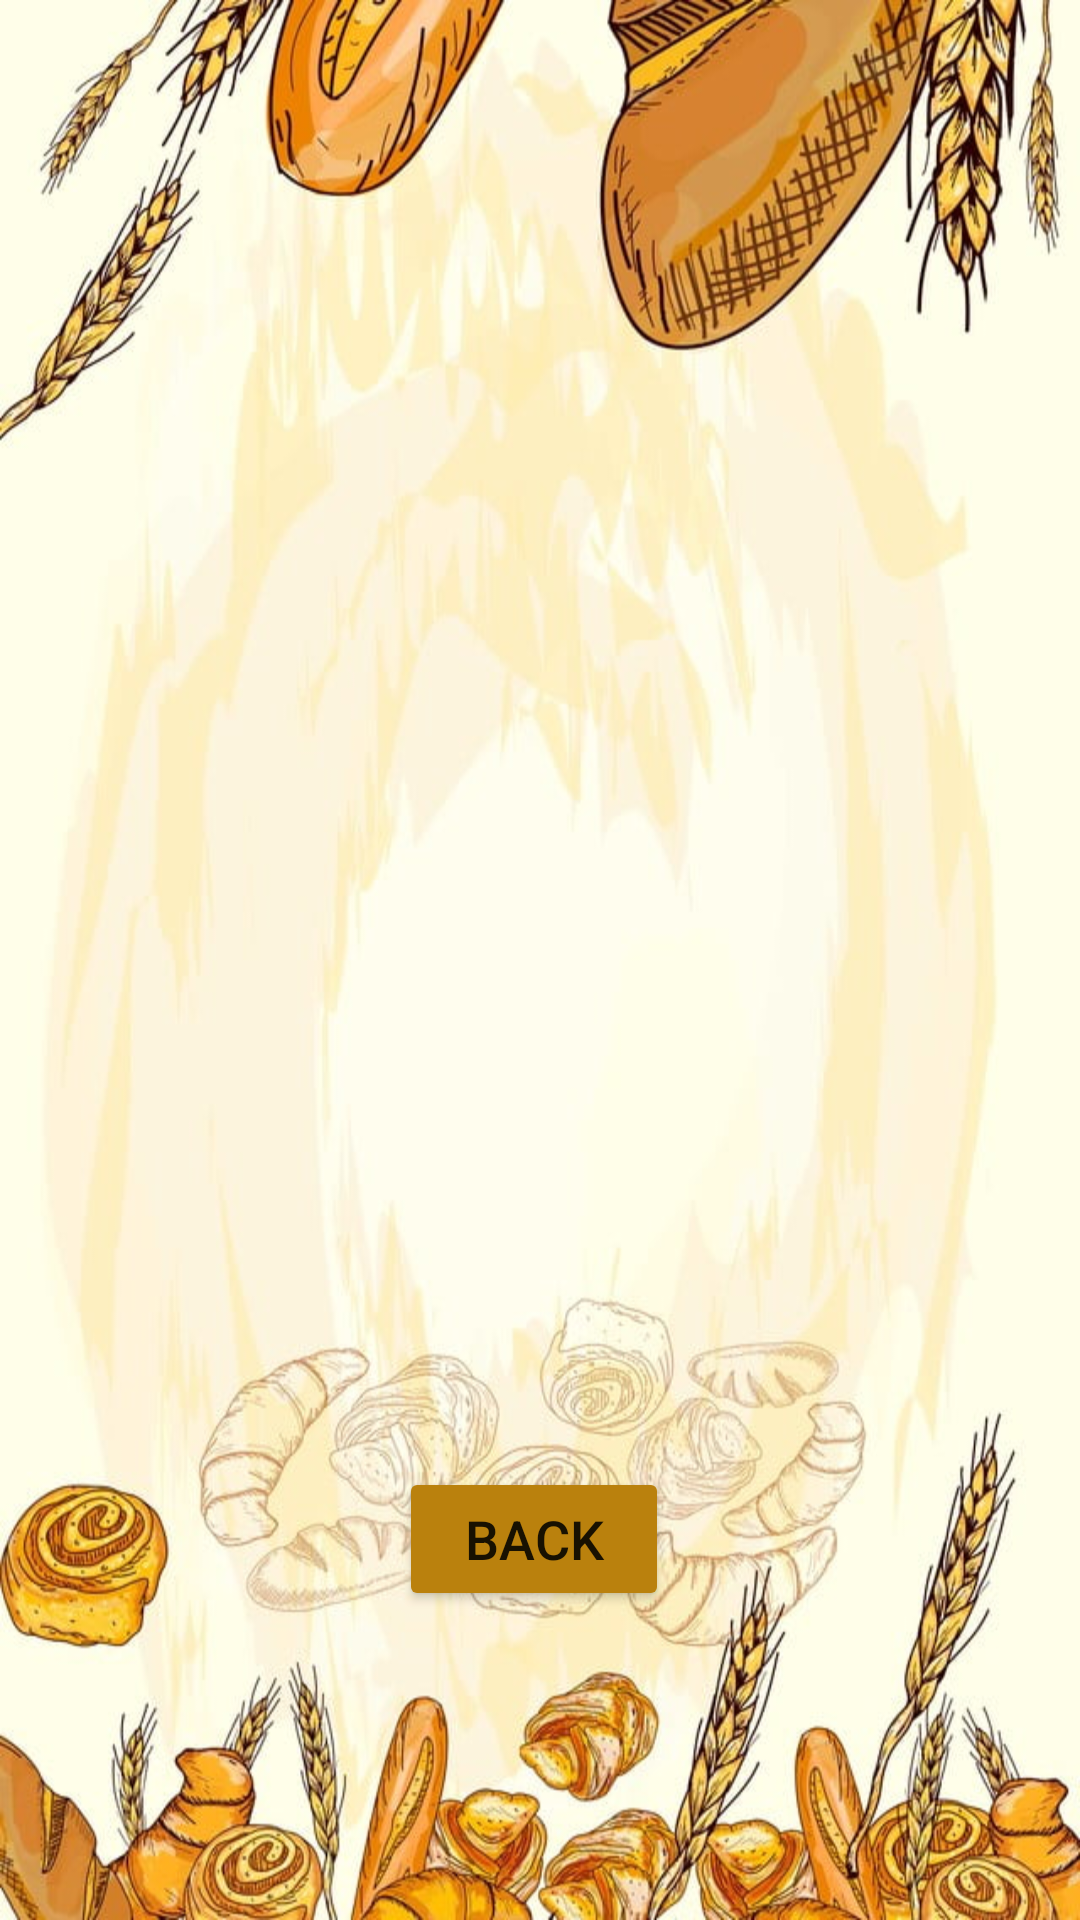

Here is an Android app screen rendered from its layout file. Give the layout XML and the strings, colors and styles it references.
<!-- AndroidManifest.xml: application theme Theme.Ass3_G -->
<!-- res/layout/mario_detales.xml -->
<?xml version="1.0" encoding="utf-8"?>
<RelativeLayout xmlns:android="http://schemas.android.com/apk/res/android"
    xmlns:app="http://schemas.android.com/apk/res-auto"
    xmlns:tools="http://schemas.android.com/tools"
    android:layout_width="match_parent"
    android:layout_height="match_parent"
    android:orientation="vertical"
    android:background="@drawable/pack"
    tools:context="com.example.ass3_g.MarioDesc">


    <ImageView
        android:id="@+id/marioImg"
        android:layout_width="367dp"
        android:layout_height="199dp"
        android:layout_alignParentStart="true"
        android:layout_alignParentLeft="true"
        android:layout_alignParentEnd="true"
        android:layout_alignParentRight="true"
        android:layout_alignParentBottom="true"
        android:layout_marginStart="28dp"
        android:layout_marginLeft="28dp"
        android:layout_marginEnd="16dp"
        android:layout_marginRight="16dp"
        android:layout_marginBottom="398dp"
        android:contentDescription="@string/todo" />

    <TextView
        android:id="@+id/txtname"
        android:layout_width="374dp"
        android:layout_height="43dp"
        android:layout_alignParentStart="true"
        android:layout_alignParentLeft="true"
        android:layout_alignParentEnd="true"
        android:layout_alignParentRight="true"
        android:layout_alignParentBottom="true"
        android:layout_marginStart="27dp"
        android:layout_marginLeft="27dp"
        android:layout_marginEnd="10dp"
        android:layout_marginRight="10dp"
        android:layout_marginBottom="343dp"
        android:textColor="#000000"
        android:textSize="18sp"
        android:textAlignment="center"
        android:textStyle="bold"
        android:gravity="center_horizontal" />

    <TextView
        android:id="@+id/txtdescre"
        android:layout_width="321dp"
        android:layout_height="168dp"
        android:layout_alignParentStart="true"
        android:layout_alignParentLeft="true"
        android:layout_alignParentEnd="true"
        android:layout_alignParentRight="true"
        android:layout_alignParentBottom="true"
        android:layout_marginStart="43dp"
        android:layout_marginLeft="43dp"
        android:layout_marginEnd="47dp"
        android:layout_marginRight="47dp"
        android:layout_marginBottom="160dp"
        android:textColor="#000000"
        android:textSize="18sp" />

    <Button
        android:id="@+id/back_btn"
        android:layout_width="140dp"
        android:layout_height="wrap_content"
        android:layout_alignParentStart="true"
        android:layout_alignParentLeft="true"
        android:layout_alignParentEnd="true"
        android:layout_alignParentRight="true"
        android:layout_alignParentBottom="true"
        android:layout_marginStart="133dp"
        android:layout_marginLeft="133dp"
        android:layout_marginTop="250dp"
        android:layout_marginEnd="137dp"
        android:layout_marginRight="137dp"
        android:layout_marginBottom="103dp"
        android:onClick="btn_OnClick"
        android:text="Back"
        android:textSize="18sp"
        app:backgroundTint="#BA810D" />


</RelativeLayout>
<!-- resources referenced by this layout -->
<resources>
  <!-- drawable pack: jpg bitmap (drawable, 107645 bytes) -->
  <string name="todo">TODO</string>
  <style name="Theme.Ass3_G" parent="Theme.MaterialComponents.DayNight.DarkActionBar">
          
          <item name="colorPrimary">@color/purple_500</item>
          <item name="colorPrimaryVariant">@color/purple_700</item>
          <item name="colorOnPrimary">@color/white</item>
          
          <item name="colorSecondary">@color/teal_200</item>
          <item name="colorSecondaryVariant">@color/teal_700</item>
          <item name="colorOnSecondary">@color/black</item>
          
          <item name="android:statusBarColor" tools:targetApi="l">?attr/colorPrimaryVariant</item>
          
      </style>
  <!-- not gathered from this repository: default colours our renderer supplied (Android Studio template values) -->
  <color name="purple_500">#FF6200EE</color>
  <color name="purple_700">#FF3700B3</color>
  <color name="teal_200">#FF03DAC5</color>
  <color name="teal_700">#FF018786</color>
  <color name="black">#FF000000</color>
  <color name="white">#FFFFFFFF</color>
</resources>
